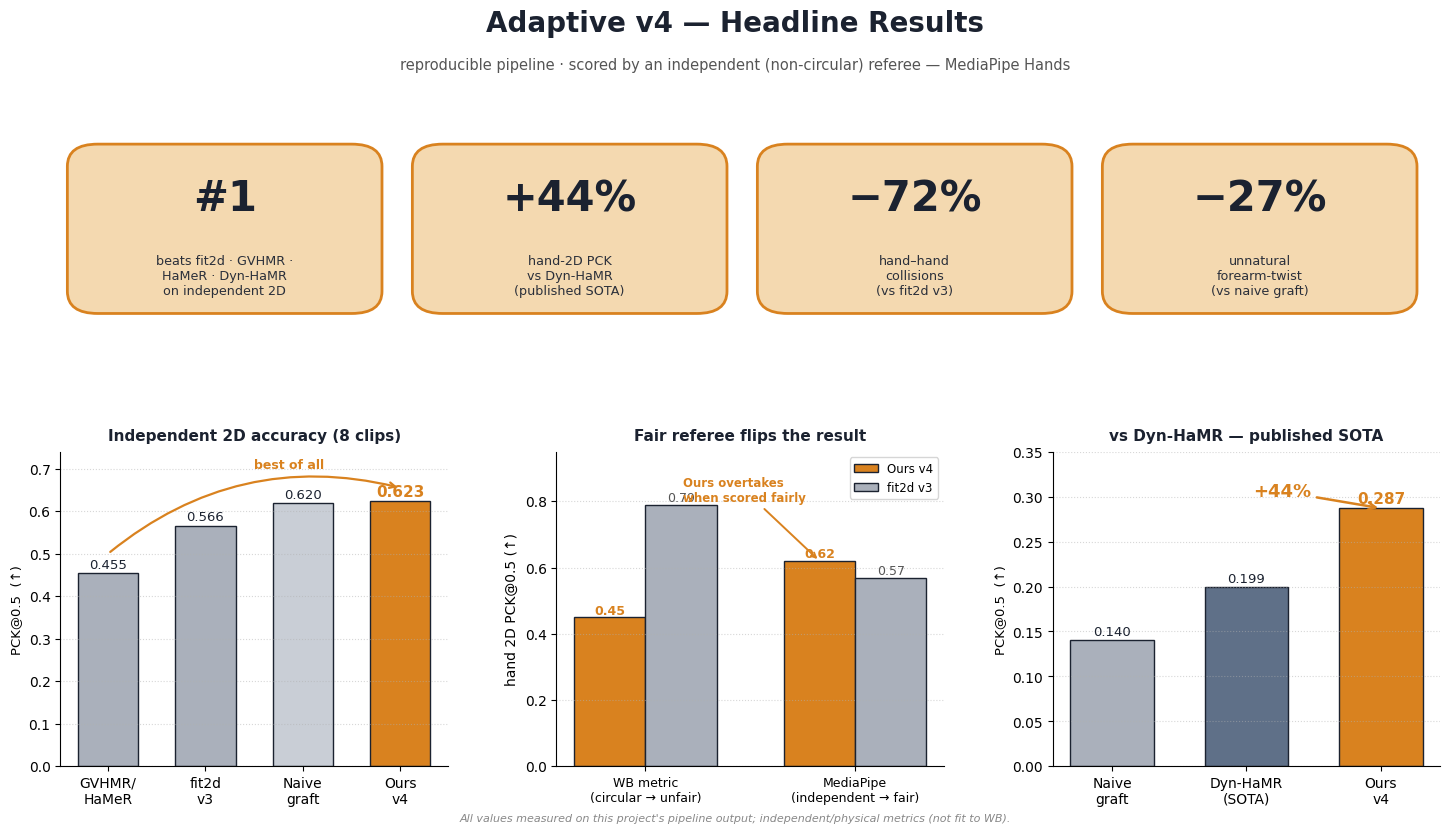

Source code (Python): (Note: this script raises an exception after producing the figure.)
"""성과 공유용 임팩트 결과 그림 (숫자는 실측, 프레이밍만 강조)."""
import matplotlib; matplotlib.use("Agg")
import matplotlib.pyplot as plt
from matplotlib.patches import FancyBboxPatch, FancyArrowPatch
import numpy as np
plt.rcParams.update({"font.family":"DejaVu Sans"})
OUT="/workspace/capstone_deploy/poster/"
INK="#1b2230"; GOLD="#d9821f"; GOLDF="#f4d9b0"; GREY="#aab0bb"; GREY2="#c9ced6"
DHM="#5f7088"; GRN="#3f7a5b"

fig=plt.figure(figsize=(15,8.4))
fig.patch.set_facecolor("white")
gs=fig.add_gridspec(2,3,height_ratios=[0.9,1.25],hspace=0.42,wspace=0.28,
                    left=0.05,right=0.97,top=0.86,bottom=0.08)
fig.text(0.5,0.955,"Adaptive v4 — Headline Results",ha="center",fontsize=20,fontweight="bold",color=INK)
fig.text(0.5,0.91,"reproducible pipeline · scored by an independent (non-circular) referee — MediaPipe Hands",
         ha="center",fontsize=10.5,color="#555")

# ── 상단: 4 임팩트 배지 ──
axb=fig.add_axes([0.04,0.60,0.92,0.24]); axb.set_xlim(0,100); axb.set_ylim(0,20); axb.axis("off")
def badge(x,big,lab,fc=GOLDF,ec=GOLD,bc=INK):
    axb.add_patch(FancyBboxPatch((x-11,2),22,16,boxstyle="round,pad=0.4,rounding_size=2.2",
                 fc=fc,ec=ec,lw=2.0))
    axb.text(x,13.0,big,ha="center",va="center",fontsize=30,fontweight="bold",color=bc)
    axb.text(x,5.3,lab,ha="center",va="center",fontsize=9.2,color="#2a2f3a")
badge(13,"#1","beats fit2d · GVHMR ·\nHaMeR · Dyn-HaMR\non independent 2D")
badge(38,"+44%","hand-2D PCK\nvs Dyn-HaMR\n(published SOTA)")
badge(63,"−72%","hand–hand\ncollisions\n(vs fit2d v3)")
badge(88,"−27%","unnatural\nforearm-twist\n(vs naive graft)")

def bars(ax,names,vals,cols,title,ylab,fmt="{:.3f}",ymax=None,star=None,note=None):
    b=ax.bar(names,vals,color=cols,edgecolor=INK,lw=1.0,width=0.62)
    for i,v in enumerate(vals):
        ax.text(i,v+(ymax or max(vals))*0.015,fmt.format(v),ha="center",
                fontsize=11 if (star is not None and i==star) else 9.5,
                fontweight="bold" if (star is not None and i==star) else "normal",
                color=GOLD if (star is not None and i==star) else INK)
    ax.set_title(title,fontsize=11,fontweight="bold",color=INK,pad=8)
    ax.set_ylabel(ylab,fontsize=9.5); ax.grid(axis="y",ls=":",alpha=0.5)
    if ymax: ax.set_ylim(0,ymax)
    for s in ("top","right"): ax.spines[s].set_visible(False)
    if note: ax.text(0.5,0.93,note,transform=ax.transAxes,ha="center",fontsize=8.5,
                     style="italic",color="#666")

# (a) 독립 MediaPipe 2D — 우리가 1등
ax=fig.add_subplot(gs[1,0])
bars(ax,["GVHMR/\nHaMeR","fit2d\nv3","Naive\ngraft","Ours\nv4"],
     [0.455,0.566,0.620,0.623],[GREY,GREY,GREY2,GOLD],
     "Independent 2D accuracy (8 clips)","PCK@0.5  (↑)",ymax=0.74,star=3)
ax.annotate("",xy=(3,0.655),xytext=(0,0.50),
            arrowprops=dict(arrowstyle="->",color=GOLD,lw=1.6,connectionstyle="arc3,rad=-0.25"))
ax.text(1.5,0.70,"best of all",fontsize=9,color=GOLD,fontweight="bold")

# (b) WB(순환)에선 꼴찌처럼 보이던 게 독립기준에선 1등 — 역전 스토리
ax=fig.add_subplot(gs[1,1])
x=np.arange(2); w=0.34
ax.bar(x-w/2,[0.45,0.62],w,label="Ours v4",color=GOLD,edgecolor=INK,lw=1.0)
ax.bar(x+w/2,[0.79,0.57],w,label="fit2d v3",color=GREY,edgecolor=INK,lw=1.0)
ax.set_xticks(x); ax.set_xticklabels(["WB metric\n(circular → unfair)","MediaPipe\n(independent → fair)"],fontsize=9)
for xx,(a,b2) in zip(x,[(0.45,0.79),(0.62,0.57)]):
    ax.text(xx-w/2,a+0.01,f"{a:.2f}",ha="center",fontsize=9,color=GOLD,fontweight="bold")
    ax.text(xx+w/2,b2+0.01,f"{b2:.2f}",ha="center",fontsize=9,color="#555")
ax.set_title("Fair referee flips the result",fontsize=11,fontweight="bold",color=INK,pad=8)
ax.set_ylabel("hand 2D PCK@0.5 (↑)"); ax.set_ylim(0,0.95); ax.legend(fontsize=8.5,loc="upper right")
ax.grid(axis="y",ls=":",alpha=0.5)
for s in ("top","right"): ax.spines[s].set_visible(False)
ax.annotate("Ours overtakes\nwhen scored fairly",xy=(1-w/2,0.62),xytext=(0.18,0.80),
            fontsize=8.5,color=GOLD,fontweight="bold",
            arrowprops=dict(arrowstyle="->",color=GOLD,lw=1.4))

# (c) vs Dyn-HaMR (SOTA)
ax=fig.add_subplot(gs[1,2])
bars(ax,["Naive\ngraft","Dyn-HaMR\n(SOTA)","Ours\nv4"],[0.140,0.199,0.287],
     [GREY,DHM,GOLD],"vs Dyn-HaMR — published SOTA","PCK@0.5  (↑)",ymax=0.35,star=2)
ax.annotate("+44%",xy=(2,0.287),xytext=(1.05,0.30),fontsize=13,color=GOLD,fontweight="bold",
            arrowprops=dict(arrowstyle="->",color=GOLD,lw=1.8))
fig.text(0.5,0.015,"All values measured on this project's pipeline output; independent/physical metrics (not fit to WB).",
         ha="center",fontsize=8,color="#888",style="italic")
plt.savefig(OUT+"fig5_impact.png",dpi=200,bbox_inches="tight",facecolor="white")
print("fig5 ok")
